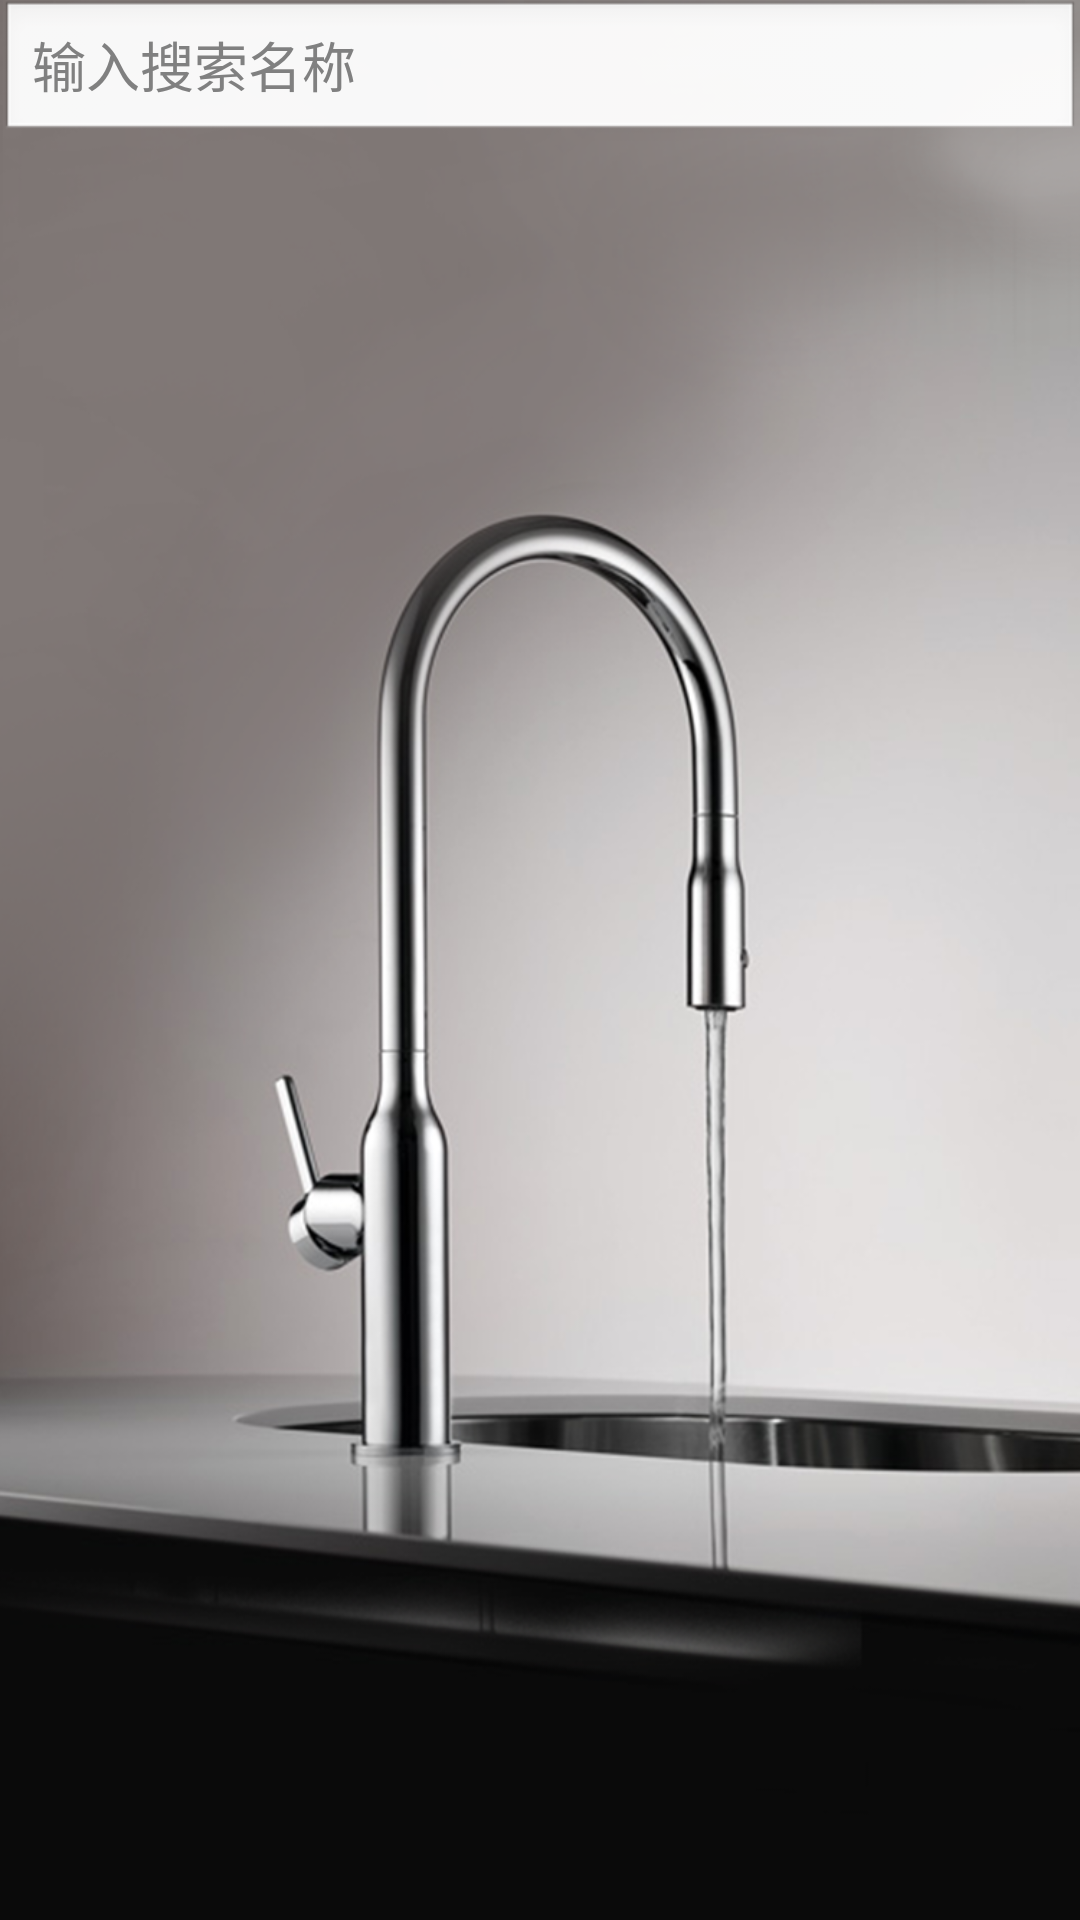

Here is an Android app screen rendered from its layout file. Give the layout XML and the strings, colors and styles it references.
<!-- AndroidManifest.xml: application theme CustomTheme -->
<!-- res/layout/product_search_activity.xml -->
<?xml version="1.0" encoding="utf-8"?>
<LinearLayout xmlns:android="http://schemas.android.com/apk/res/android"
              android:layout_width="match_parent"
              android:layout_height="match_parent"
              android:background="@mipmap/category_bg"
              android:orientation="vertical"
    >

    <EditText
        android:id="@+id/product_search_query"
        android:layout_width="match_parent"
        android:layout_height="wrap_content"
        android:hint="@string/product_search_query_hint"/>

    <ProgressBar
        android:id="@+id/progress_bar"
        style="?android:attr/progressBarStyleHorizontal"
        android:layout_width="match_parent"
        android:layout_height="wrap_content"
        android:max="100"
        android:progress="0"
        android:visibility="gone"/>

    <TextView
        android:id="@+id/process_text_view"
        android:gravity="center"
        android:textColor="@color/white"
        android:layout_width="match_parent"
        android:layout_height="wrap_content"
        android:layout_marginTop="-22dp"
        android:visibility="gone"/>

    <GridView
        android:id="@+id/gridview"
        android:layout_width="match_parent"
        android:layout_height="match_parent"
        android:gravity="center"
        android:horizontalSpacing="8dip"
        android:numColumns="2"
        android:padding="8dip"
        android:stretchMode="columnWidth"
        android:verticalSpacing="8dip">
    </GridView>
</LinearLayout>
<!-- resources referenced by this layout -->
<resources>
  <color name="white">#ffffffff</color>
  <!-- mipmap category_bg: png bitmap (mipmap-hdpi, 274038 bytes) -->
  <string name="product_search_query_hint">输入搜索名称</string>
  <style name="CustomTheme" parent="android:Theme">
          <item name="android:windowTitleSize">38dp</item>
          <item name="android:windowTitleBackgroundStyle">@style/WindowTitleBackground</item>
      </style>
  <style name="WindowTitleBackground">
          <item name="android:background">@color/black</item>
      </style>
  <color name="black">#ff000000</color>
</resources>
